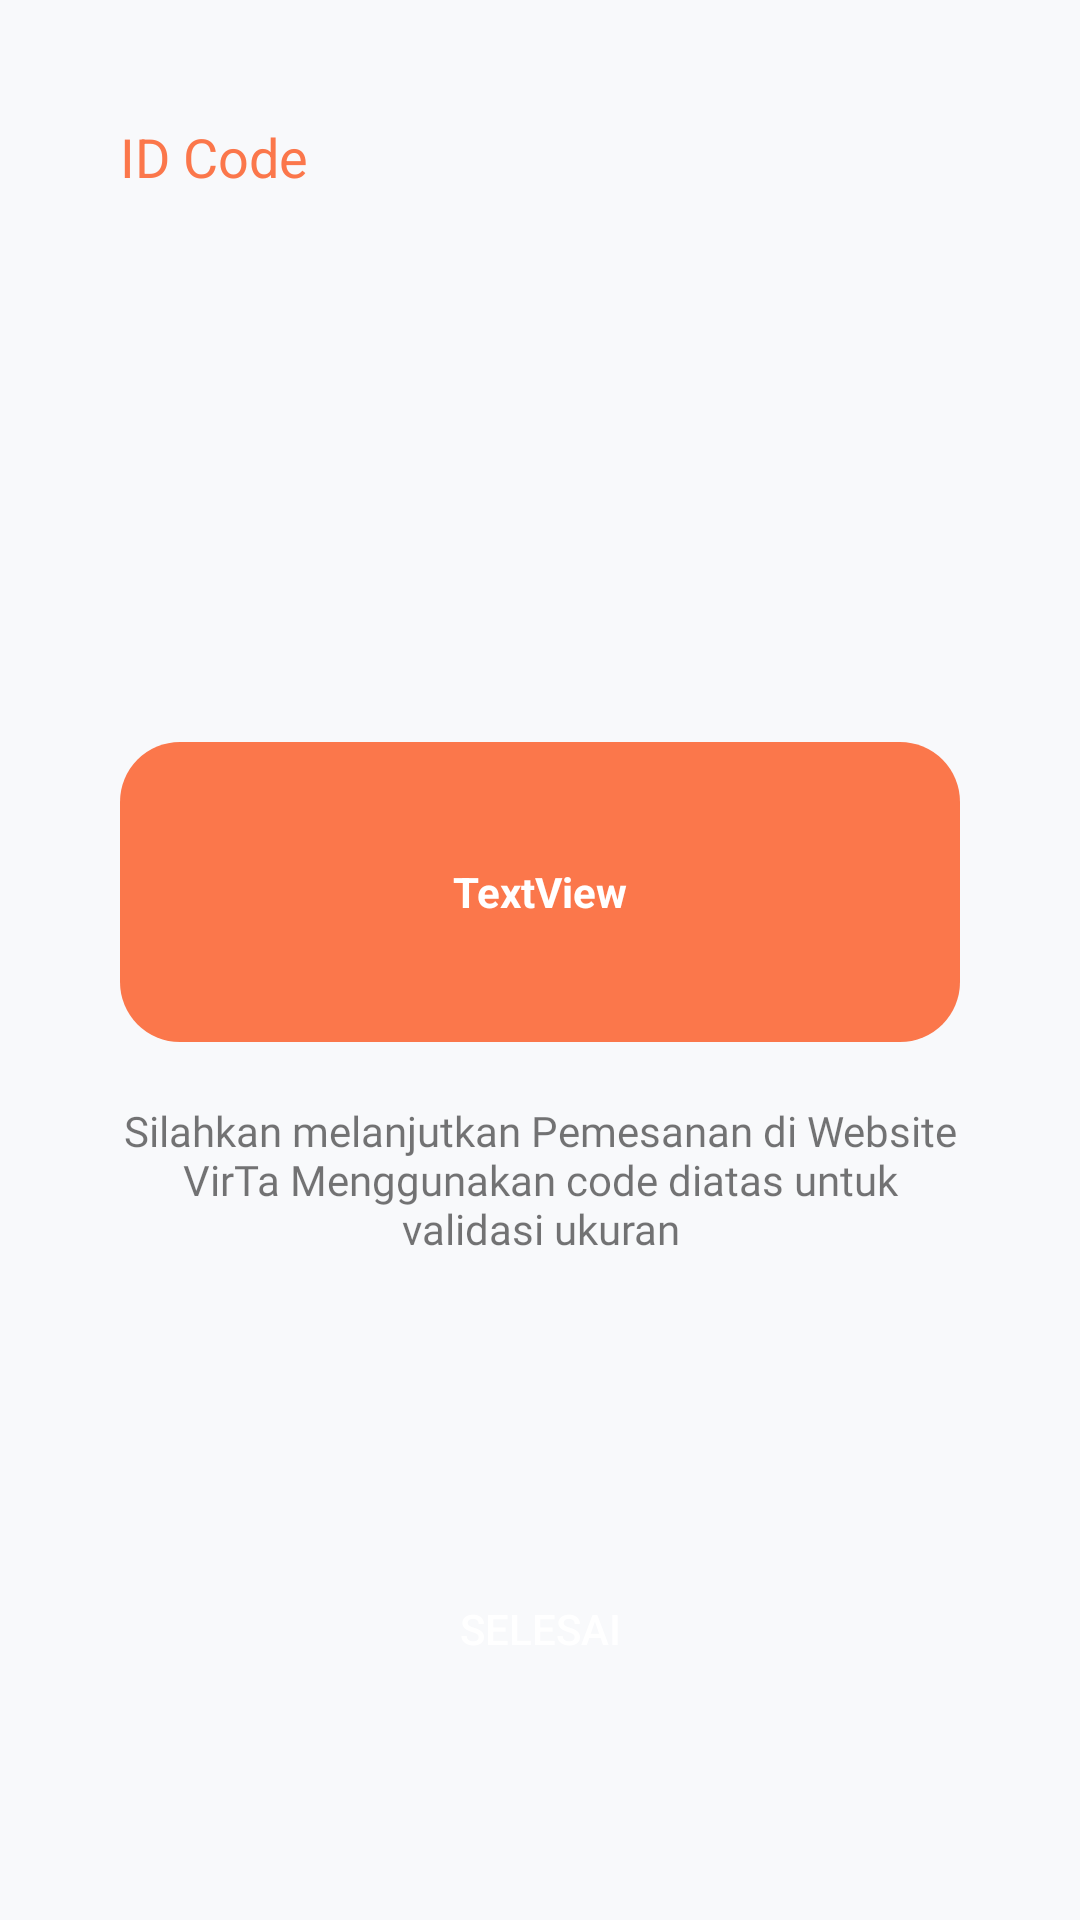

Write the Android layout XML for this screen, with the resource values it uses.
<!-- AndroidManifest.xml: application theme AppTheme.NoActionBar -->
<!-- res/layout/activity_getid.xml -->
<?xml version="1.0" encoding="utf-8"?>
<LinearLayout xmlns:android="http://schemas.android.com/apk/res/android"
    xmlns:tools="http://schemas.android.com/tools"
    android:layout_width="match_parent"
    android:layout_height="match_parent"
    android:background="@color/bg"
    android:padding="40dp"
    android:orientation="vertical"
    tools:context=".MainActivity">
    <TextView
        android:layout_width="match_parent"
        android:layout_height="wrap_content"
        android:text="@string/id_code"
        android:textSize="18sp"
        android:textColor="@color/purple_700"
        android:layout_marginBottom="10dp"/>

    <LinearLayout
        android:layout_width="match_parent"
        android:layout_height="616dp"
        android:gravity="center"
        android:orientation="vertical">

        <TextView
            android:id="@+id/textView8"
            style="@style/btn_ukur"
            android:layout_width="match_parent"
            android:layout_height="100dp"
            android:layout_marginTop="50dp"
            android:layout_marginBottom="20dp"
            android:gravity="center"
            android:text="TextView" />

        <TextView
            android:id="@+id/textView9"
            android:layout_width="match_parent"
            android:layout_height="wrap_content"
            android:layout_marginBottom="100dp"
            android:fontFamily="@font/medium"
            android:gravity="center"
            android:text="@string/id" />

        <Button
            android:id="@+id/button4"
            style="@style/bg_black"
            android:layout_width="match_parent"
            android:layout_height="wrap_content"
            android:text="Selesai"
            android:textColor="@color/white" />
    </LinearLayout>

</LinearLayout>
<!-- resources referenced by this layout -->
<resources>
  <color name="bg">#F8F9FB</color>
  <color name="purple_700">#FB774B</color>
  <color name="white">#FFFFFFFF</color>
  <string name="id">Silahkan melanjutkan Pemesanan di Website VirTa Menggunakan code diatas untuk validasi ukuran</string>
  <string name="id_code">ID Code</string>
  <style name="bg_black">
          <item name="android:background">@drawable/bg_black</item>
      </style>
  <style name="btn_ukur">
          <item name="android:background">@drawable/bg_btn</item>
          <item name="android:textColor">@color/white</item>
          <item name="android:textSize">14sp</item>
          <item name="android:textStyle">bold</item>
      </style>
  <style name="AppTheme.NoActionBar" parent="Theme.AppCompat.Light.NoActionBar">
          <item name="windowActionBar">false</item>
          <item name="windowNoTitle">true</item>
          <item name="android:windowFullscreen">true</item>
      </style>
  <!-- drawable bg_btn (drawable) -->
  <?xml version="1.0" encoding="utf-8"?>
  <shape xmlns:android="http://schemas.android.com/apk/res/android"
      android:shape="rectangle">
      <solid android:color="#FB774B"/>
      <corners android:radius="20dp"/>
  </shape>
</resources>
